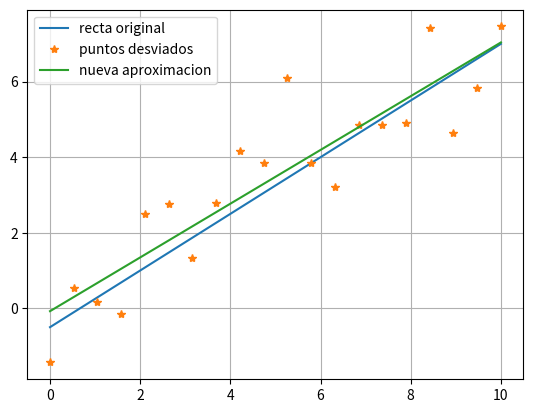

Write the Python code that produced this figure.
# Dada la recta y = (3/4)x − 1/2, generar un conjunto de pares (xi, yi), i = 1, . . . , 20,
# en el intervalo [0, 10], con dispersion normal en el eje y. Realizar un ajuste lineal
# a los datos, obtener los coeficientes y dibujar el ajuste.
# Investigar los comandos:
# linspace, randm, polyval y polyfit, de la librerıa numpy

import matplotlib.pyplot as plt
import numpy as np

# Generamos 20 puntos en el intervalo [0, 10]
# y los correspondientes puntos en la recta original
x = np.linspace(0, 10, 20)
y = 0.75 * x - 0.5

# Aplicamos una desviación a cada punto en y por una distribución normal
y_desviado = y + np.random.randn(20)

# Hacemos un ajuste lineal sobre esta nueva nube de puntos
polinomio = np.polyfit(x, y_desviado, 1)
# Evaluamos en x este ajuste para graficar
eval_y_desviado = np.polyval(polinomio, x)

# Graficamos las 3 cosas juntas.
plt.plot(x, y, label="recta original")
plt.plot(x, y_desviado, "*", label="puntos desviados")
plt.plot(x, eval_y_desviado, label="nueva aproximacion")
plt.legend()
# Una grilla para tener como referencia
plt.grid()
plt.show()
